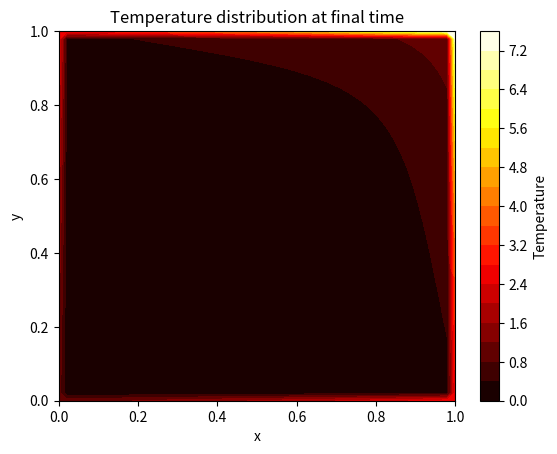

This figure's Python source:
import numpy as np
import matplotlib.pyplot as plt

# Define parameters
Lx, Ly = 1, 1  # Lengths in x and y directions
Nx, Ny = 50, 50  # Number of grid points in x and y directions
T = 1  # Total time
Nt = 200  # Number of time steps
alpha = 1  # Diffusion coefficient in the PDE

dx = Lx / (Nx - 1)
dy = Ly / (Ny - 1)
dt = T / Nt

# Stability parameters
gamma_x = alpha * dt / dx**2
gamma_y = alpha * dt / dy**2

# Create the grid
x = np.linspace(0, Lx, Nx)
y = np.linspace(0, Ly, Ny)
t = np.linspace(0, T, Nt+1)

# Initialize the solution grid
u = np.zeros((Nt+1, Nx, Ny))

# Define the source function
def f(t, x, y):
    return (1 - 2 * t) * np.exp(x + y)

# Thomas algorithm for solving tridiagonal systems
def thomas_algorithm(a, b, c, d):
    n = len(d)
    c_star = np.zeros(n-1)
    d_star = np.zeros(n)
    
    c_star[0] = c[0] / b[0]
    d_star[0] = d[0] / b[0]
    
    for i in range(1, n-1):
        denom = b[i] - a[i-1] * c_star[i-1]
        c_star[i] = c[i] / denom
        d_star[i] = (d[i] - a[i-1] * d_star[i-1]) / denom
    
    d_star[n-1] = (d[n-1] - a[n-2] * d_star[n-2]) / (b[n-1] - a[n-2] * c_star[n-2])
    
    x = np.zeros(n)
    x[-1] = d_star[-1]
    for i in reversed(range(n-1)):
        x[i] = d_star[i] - c_star[i] * x[i+1]
    
    return x

# Time-stepping loop
for n in range(Nt):
    current_time = t[n]
    
    # Step 1: Half-step in the x-direction (implicit in x, explicit in y)
    u_half = np.zeros((Nx, Ny))
    for j in range(1, Ny-1):
        # Construct the tridiagonal system
        a = -0.5 * gamma_x * np.ones(Nx-1)
        b = (1 + gamma_x) * np.ones(Nx)
        c = -0.5 * gamma_x * np.ones(Nx-1)
        d = u[n, :, j] + 0.5 * dt * f(current_time + 0.5 * dt, x, y[j])
        
        # Apply Dirichlet boundary conditions in x
        d[0] = current_time * np.exp(y[j])           # Left boundary at x = 0
        d[-1] = current_time * np.exp(1 + y[j])      # Right boundary at x = 1
        u_half[:, j] = thomas_algorithm(a, b, c, d)
    
    # Step 2: Full step in the y-direction (implicit in y, explicit in x)
    for i in range(1, Nx-1):
        # Construct the tridiagonal system
        a = -0.5 * gamma_y * np.ones(Ny-1)
        b = (1 + gamma_y) * np.ones(Ny)
        c = -0.5 * gamma_y * np.ones(Ny-1)
        d = u_half[i, :] + 0.5 * dt * f(current_time + dt, x[i], y)
        
        # Apply Dirichlet boundary conditions in y
        d[0] = current_time * np.exp(x[i])           # Bottom boundary at y = 0
        d[-1] = current_time * np.exp(x[i] + 1)      # Top boundary at y = 1
        u[n+1, i, :] = thomas_algorithm(a, b, c, d)
    
    # Update boundary conditions for the solution grid
    u[n+1, 0, :] = current_time * np.exp(y)          # Left boundary in x
    u[n+1, -1, :] = current_time * np.exp(1 + y)     # Right boundary in x
    u[n+1, :, 0] = current_time * np.exp(x)          # Bottom boundary in y
    u[n+1, :, -1] = current_time * np.exp(x + 1)     # Top boundary in y

# Example: Visualize the final temperature distribution
X, Y = np.meshgrid(x, y, indexing="ij")
plt.contourf(X, Y, u[-1].T, 20, cmap="hot")
plt.colorbar(label="Temperature")
plt.xlabel("x")
plt.ylabel("y")
plt.title("Temperature distribution at final time")
plt.show()
